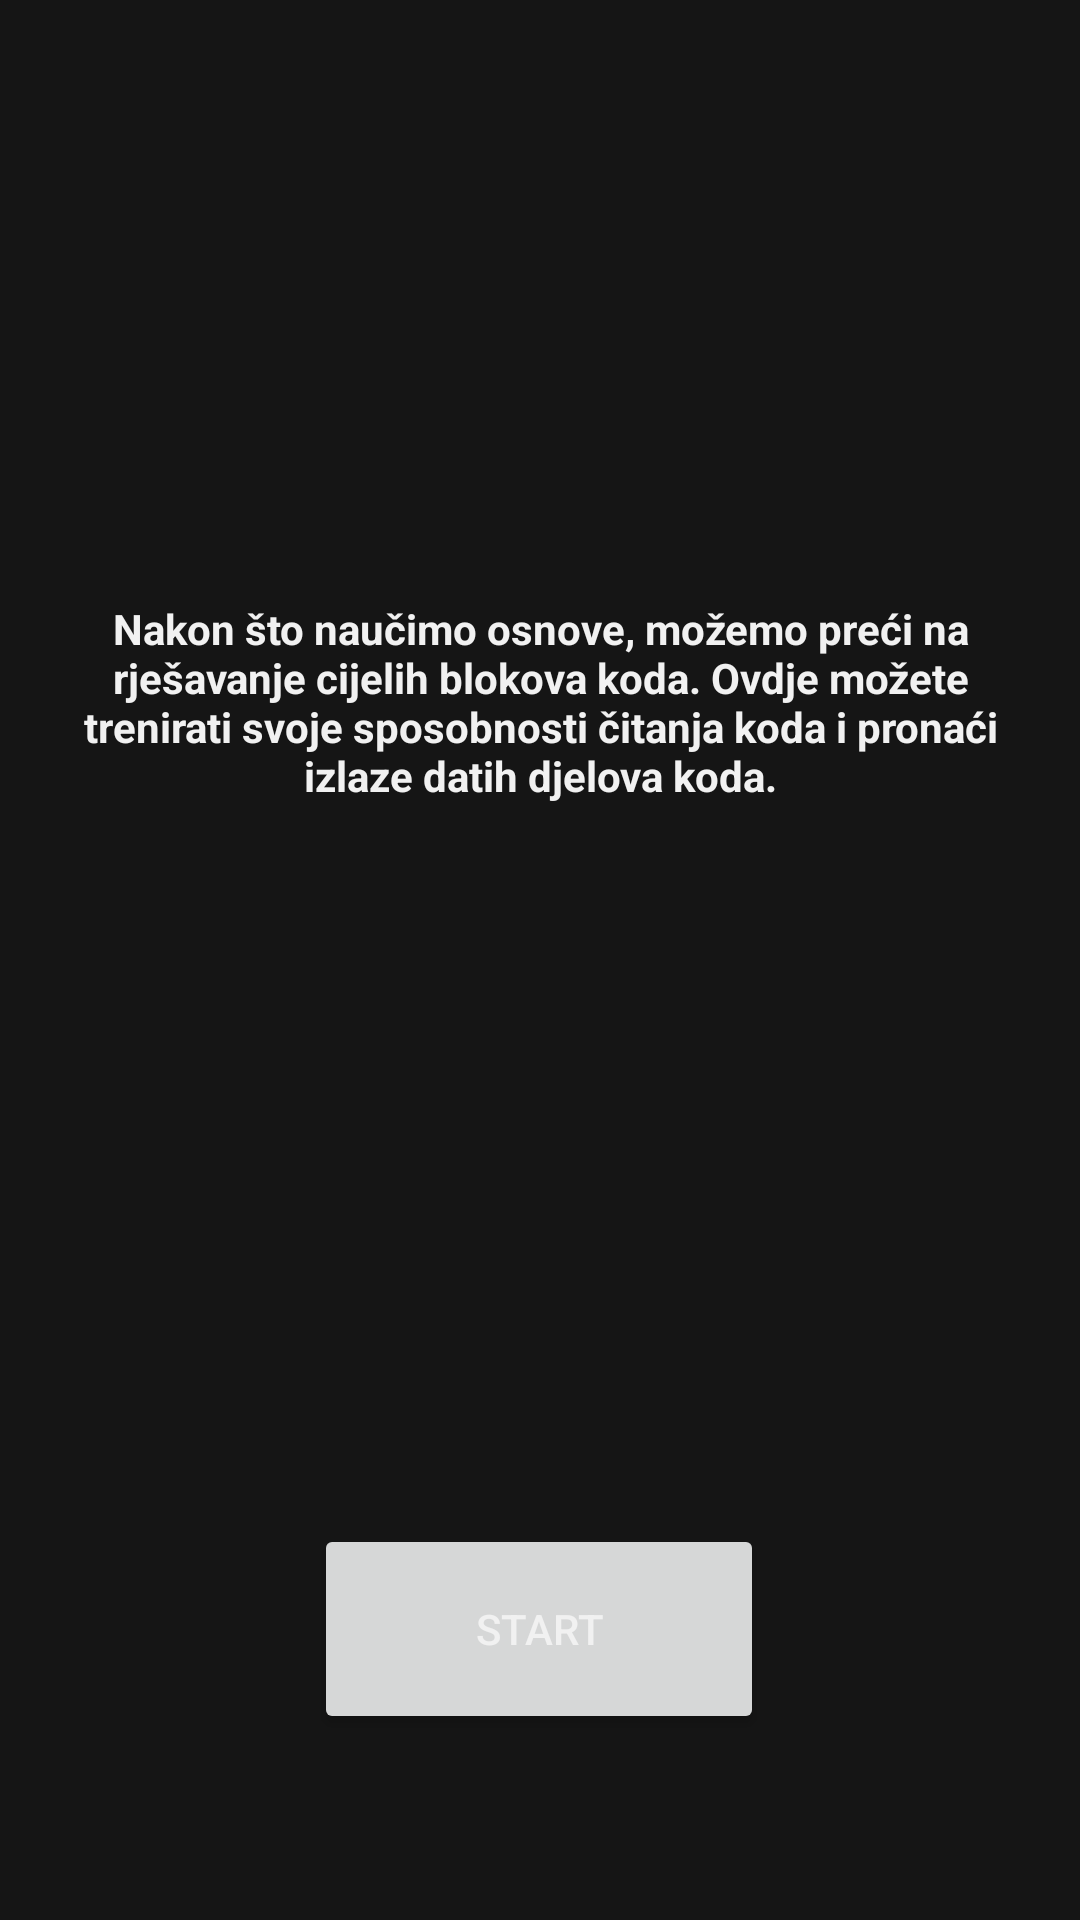

Here is an Android app screen rendered from its layout file. Give the layout XML and the strings, colors and styles it references.
<!-- AndroidManifest.xml: application theme Theme.CodingCe11 -->
<!-- res/layout/intermediate_page.xml -->
<?xml version="1.0" encoding="utf-8"?>
<androidx.constraintlayout.widget.ConstraintLayout xmlns:android="http://schemas.android.com/apk/res/android"
    xmlns:app="http://schemas.android.com/apk/res-auto"
    xmlns:tools="http://schemas.android.com/tools"
    android:layout_width="match_parent"
    android:layout_height="match_parent"
    tools:context=".MainActivity">

    <Button
        android:id="@+id/start_button2"
        android:layout_width="150dp"
        android:layout_height="70dp"
        android:layout_marginTop="200dp"
        android:text="Start"
        app:cornerRadius="15dp"
        app:layout_constraintEnd_toEndOf="parent"
        app:layout_constraintHorizontal_bias="0.498"
        app:layout_constraintStart_toStartOf="parent"
        app:layout_constraintTop_toBottomOf="@+id/textView20" />

    <TextView
        android:id="@+id/textView20"
        android:layout_width="337dp"
        android:layout_height="108dp"
        android:layout_marginTop="200dp"
        android:text="Nakon što naučimo osnove, možemo preći na rješavanje cijelih blokova koda. Ovdje možete trenirati svoje sposobnosti čitanja koda i pronaći izlaze datih djelova koda."
        android:textAlignment="center"
        android:textStyle="bold"
        app:layout_constraintBottom_toTopOf="@+id/start_button1"
        app:layout_constraintEnd_toEndOf="parent"
        app:layout_constraintStart_toStartOf="parent"
        app:layout_constraintTop_toTopOf="parent" />

</androidx.constraintlayout.widget.ConstraintLayout>
<!-- resources referenced by this layout -->
<resources>
  <style name="Theme.CodingCe11" parent="Theme.MaterialComponents.DayNight.NoActionBar">
          
          <item name="colorPrimary">#f07900</item>
          <item name="colorPrimaryVariant">#d35100</item>
          <item name="colorOnPrimary">#f1f1f1</item>
          
          <item name="colorSecondary">#f8a145</item>
          <item name="colorSecondaryVariant">#d35100</item>
          <item name="colorOnSecondary">#151515</item>
          <item name="android:windowBackground">@color/dark</item>
          <item name="android:editTextColor">#f1f1f1</item>
          <item name="android:textColorPrimary">#f1f1f1</item>
          <item name="android:textColorSecondary">#f1f1f1</item>
          <item name="android:textColorTertiary">#f1f1f1</item>
          <item name="android:textColorPrimaryInverse">#f1f1f1</item>
          <item name="android:textColorSecondaryInverse">#f1f1f1</item>
          <item name="android:textColorTertiaryInverse">#f1f1f1</item>
          
          <item name="android:statusBarColor" tools:targetApi="l">?attr/colorPrimaryVariant</item>
      </style>
  <color name="dark">#151515</color>
</resources>
